Image classification data set "DipteraDataset" (newbruns19/instatsMLUP_Courses on GitHub). Class labels (5): Chrysomya, Lucilia, Rhiniinae, Sarcophaga, Stomorhina.

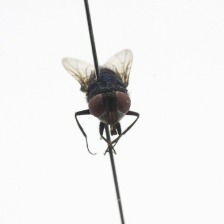
Label: Chrysomya

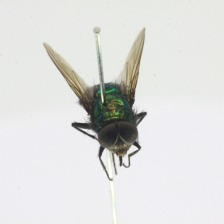
Label: Rhiniinae

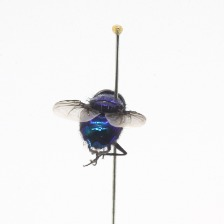
Label: Lucilia

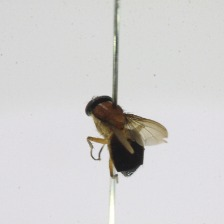
Label: Stomorhina

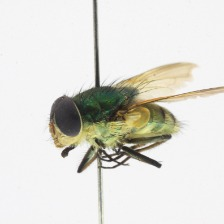
Label: Rhiniinae

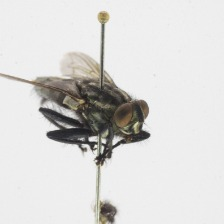
Label: Sarcophaga
